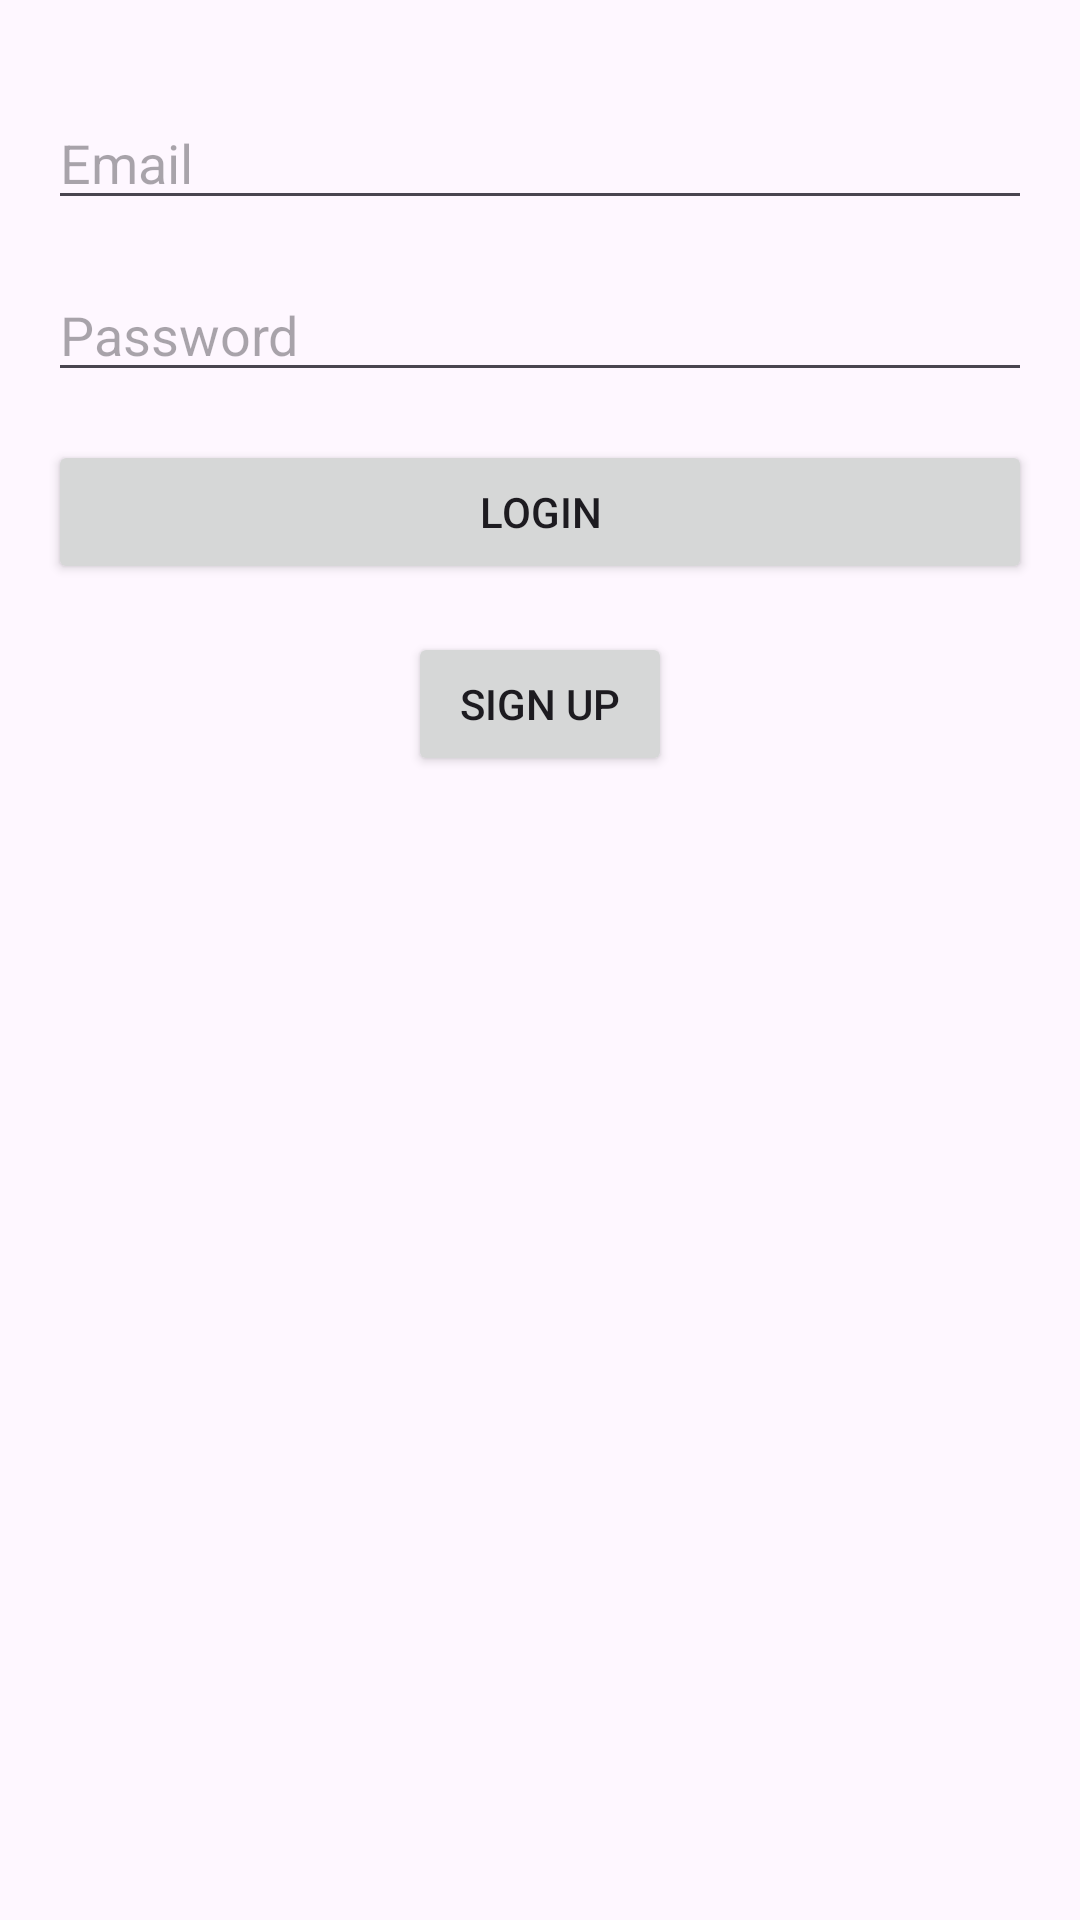

Here is an Android app screen rendered from its layout file. Give the layout XML and the strings, colors and styles it references.
<!-- AndroidManifest.xml: application theme Theme.MedicineApp -->
<!-- res/layout/activity_main.xml -->
<?xml version="1.0" encoding="utf-8"?>
<LinearLayout xmlns:android="http://schemas.android.com/apk/res/android"
    xmlns:tools="http://schemas.android.com/tools"
    android:layout_width="match_parent"
    android:layout_height="match_parent"
    android:orientation="vertical"
    android:padding="16dp"
    tools:context=".MainActivity">


    <EditText
        android:id="@+id/editTextEmail"
        android:layout_width="match_parent"
        android:layout_height="wrap_content"
        android:hint="Email"
        android:inputType="textEmailAddress"
        android:layout_marginTop="16dp"/>

    <EditText
        android:id="@+id/editTextPassword"
        android:layout_width="match_parent"
        android:layout_height="wrap_content"
        android:hint="Password"
        android:inputType="textPassword"
        android:layout_marginTop="16dp"/>

    <Button
        android:id="@+id/buttonLogin"
        android:layout_width="match_parent"
        android:layout_height="wrap_content"
        android:text="Login"
        android:layout_marginTop="16dp"/>

    <Button
        android:id="@+id/buttonSignUp"
        android:layout_width="wrap_content"
        android:layout_height="wrap_content"
        android:text="Sign Up"
        android:layout_gravity="center_horizontal"
        android:layout_marginTop="16dp"/>

</LinearLayout>
<!-- resources referenced by this layout -->
<resources>
  <style name="Theme.MedicineApp" parent="Base.Theme.MedicineApp" />
  <style name="Base.Theme.MedicineApp" parent="Theme.Material3.DayNight.NoActionBar">
           Customize your light theme here.
           <item name="colorPrimary">@color/lightgreen</item>
      </style>
  <color name="lightgreen">#258700</color>
</resources>
